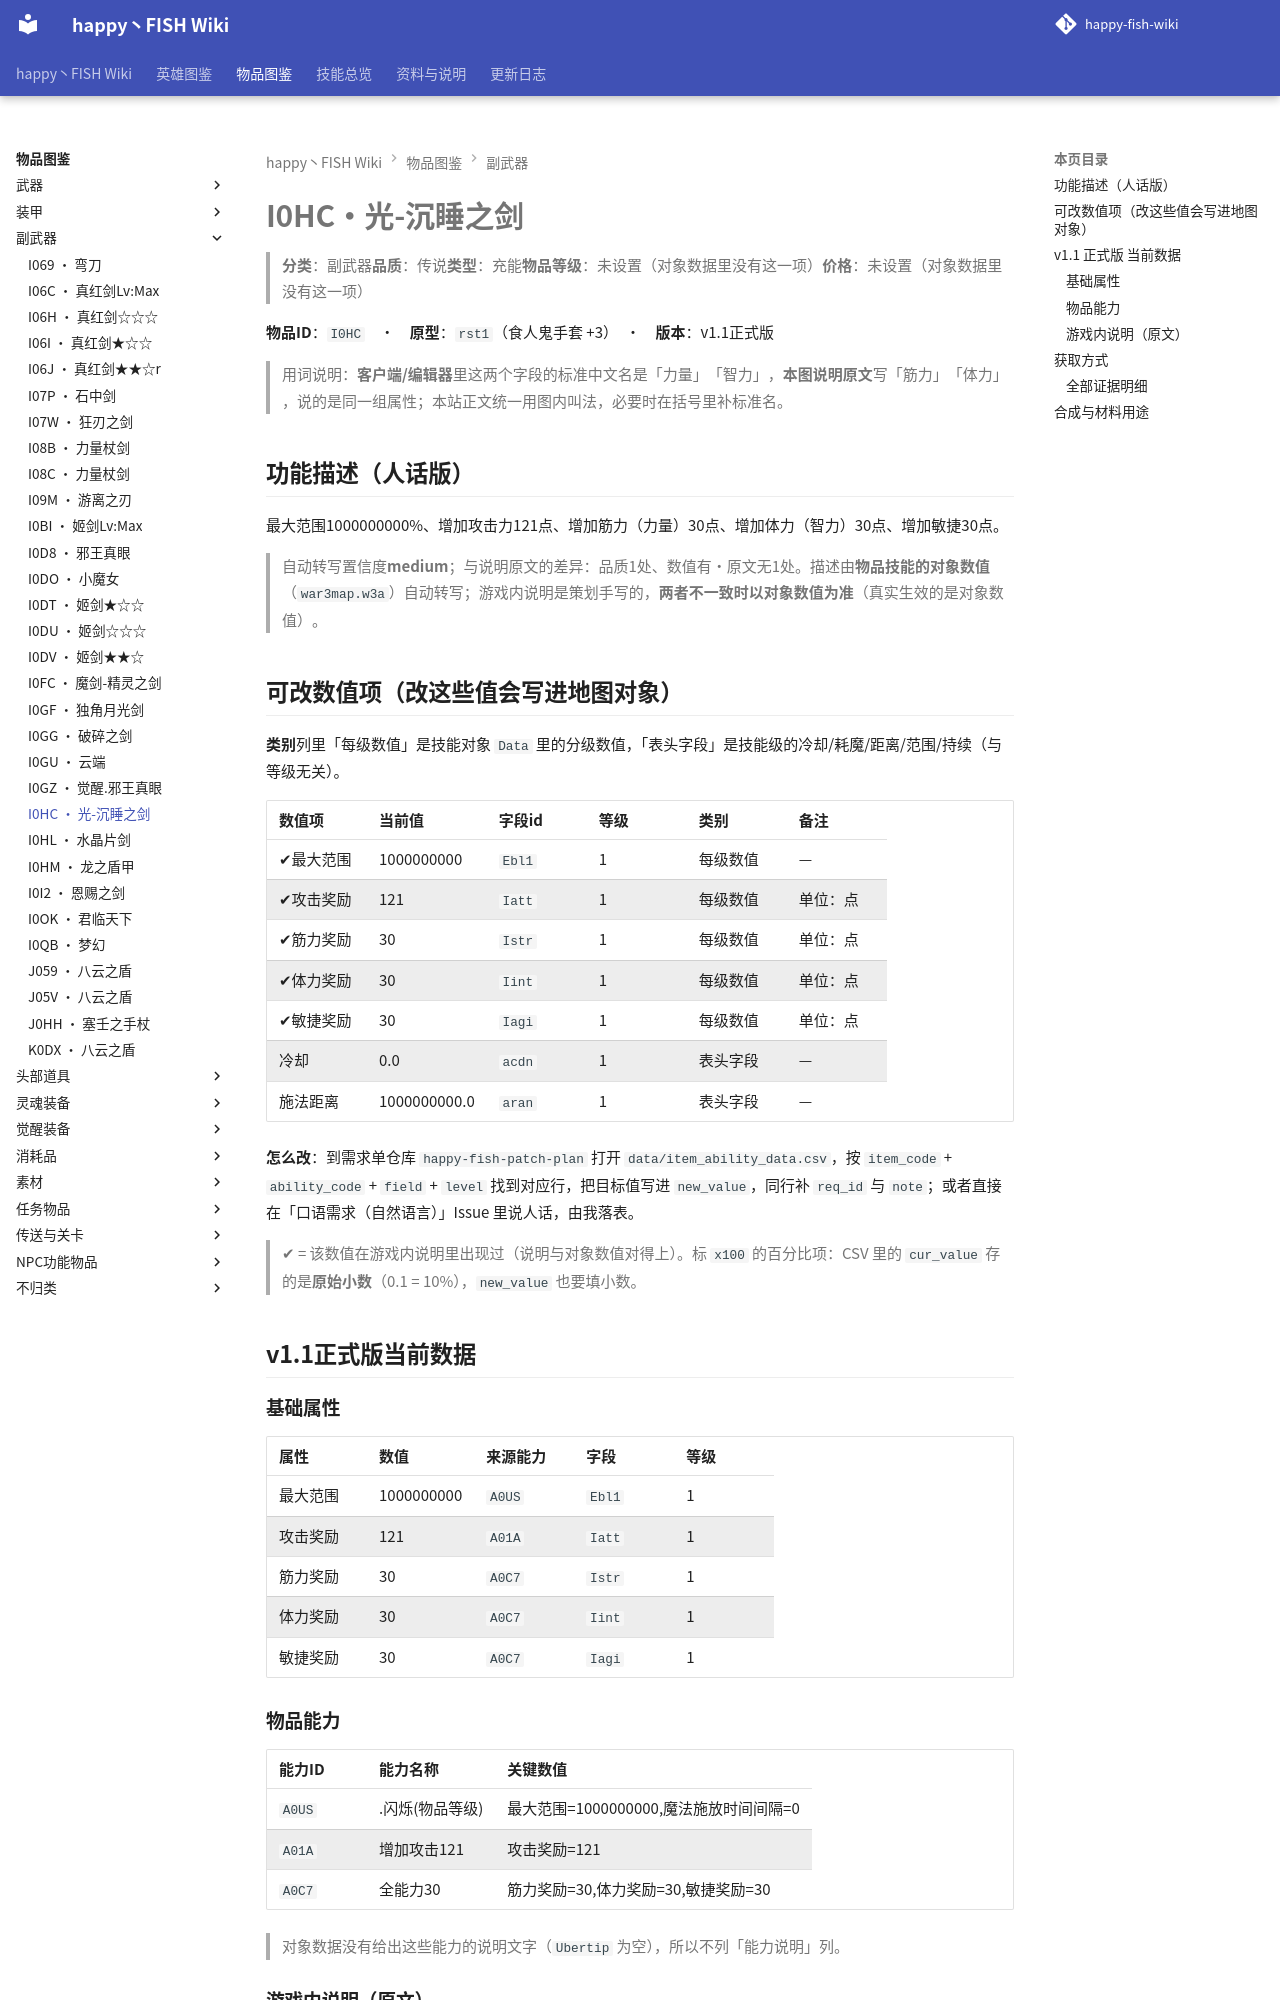

repository: slasher233/happy-fish-sao-wiki · page: items/副武器/I0HC_光-沉睡之剑/index.html · generator: mkdocs

# I0HC · 光-沉睡之剑

> **分类**：副武器　**品质**：传说　**类型**：充能　**物品等级**：未设置（对象数据里没有这一项）　**价格**：未设置（对象数据里没有这一项）

**物品 ID**：`I0HC`　·　**原型**：`rst1`（食人鬼手套 +3）　·　**版本**：v1.1 正式版

> 用词说明：**客户端/编辑器**里这两个字段的标准中文名是「力量」「智力」，**本图说明原文**写「筋力」「体力」，说的是同一组属性；本站正文统一用图内叫法，必要时在括号里补标准名。

## 功能描述（人话版）

最大范围 1000000000%、增加攻击力 121 点、增加筋力（力量） 30 点、增加体力（智力） 30 点、增加敏捷 30 点。

> 自动转写置信度 **medium**；与说明原文的差异：品质 1 处、数值有·原文无 1 处。
> 描述由**物品技能的对象数值**（`war3map.w3a`）自动转写；游戏内说明是策划手写的，**两者不一致时以对象数值为准**（真实生效的是对象数值）。

## 可改数值项（改这些值会写进地图对象）

**类别**列里「每级数值」是技能对象 `Data` 里的分级数值，「表头字段」是技能级的冷却/耗魔/距离/范围/持续（与等级无关）。

| 数值项 | 当前值 | 字段 id | 等级 | 类别 | 备注 |
| --- | --- | --- | --- | --- | --- |
| ✔ 最大范围 | 1000000000 | `Ebl1` | 1 | 每级数值 | — |
| ✔ 攻击奖励 | 121 | `Iatt` | 1 | 每级数值 | 单位：点 |
| ✔ 筋力奖励 | 30 | `Istr` | 1 | 每级数值 | 单位：点 |
| ✔ 体力奖励 | 30 | `Iint` | 1 | 每级数值 | 单位：点 |
| ✔ 敏捷奖励 | 30 | `Iagi` | 1 | 每级数值 | 单位：点 |
| 冷却 | 0.0 | `acdn` | 1 | 表头字段 | — |
| 施法距离 | 1000000000.0 | `aran` | 1 | 表头字段 | — |


**怎么改**：到需求单仓库 `happy-fish-patch-plan` 打开 `data/item_ability_data.csv`，按 `item_code` + `ability_code` + `field` + `level` 找到对应行，把目标值写进 `new_value`，同行补 `req_id` 与 `note`；或者直接在「口语需求（自然语言）」Issue 里说人话，由我落表。

> ✔ = 该数值在游戏内说明里出现过（说明与对象数值对得上）。标 `x100` 的百分比项：CSV 里的 `cur_value` 存的是**原始小数**（0.1 = 10%），`new_value` 也要填小数。

## v1.1 正式版 当前数据

### 基础属性

| 属性 | 数值 | 来源能力 | 字段 | 等级 |
| --- | --- | --- | --- | --- |
| 最大范围 | 1000000000 | `A0US` | `Ebl1` | 1 |
| 攻击奖励 | 121 | `A01A` | `Iatt` | 1 |
| 筋力奖励 | 30 | `A0C7` | `Istr` | 1 |
| 体力奖励 | 30 | `A0C7` | `Iint` | 1 |
| 敏捷奖励 | 30 | `A0C7` | `Iagi` | 1 |

### 物品能力

| 能力 ID | 能力名称 | 关键数值 |
| --- | --- | --- |
| `A0US` | .闪烁(物品等级) | 最大范围=1000000000, 魔法施放时间间隔=0 |
| `A01A` | 增加攻击121 | 攻击奖励=121 |
| `A0C7` | 全能力30 | 筋力奖励=30, 体力奖励=30, 敏捷奖励=30 |


> 对象数据没有给出这些能力的说明文字（`Ubertip` 为空），所以不列「能力说明」列。

### 游戏内说明（原文）

> -副武器
>
> 攻击力:121
> 筋力:30
> 敏捷:30
> 体力:30
> 品质:传说
>
> 就好像沉睡的公主,在那里静静的期待着什么来临

_（提示工具（Tip）与物品名相同，没有额外说明。）_

## 获取方式

- **能不能拿到**：可获得
- **怎么拿**：地图预放置（可拾取）
- **用途**：作为合成材料

_（本节无内容：`item_sources.json` 里这件物品的来源没有记到具体 BOSS/宝箱/店，只有「可获得」这一条笼统记录；逐条证据见下方「全部证据明细」。）_

### 全部证据明细

**事件生成（`CreateItemLoc`）**

| 方式 | 触发单位 | 触发器行号（`war3map.j`） |
| --- | --- | --- |
| 地图预置 |  | `110795` |


**作为材料被消耗**

| 触发卷轴/菜单 | 合成结果 | 触发器行号（`war3map.j`） |
| --- | --- | --- |
|  — | `I0HI` 自然之剑(精灵之剑) | `28631` |
